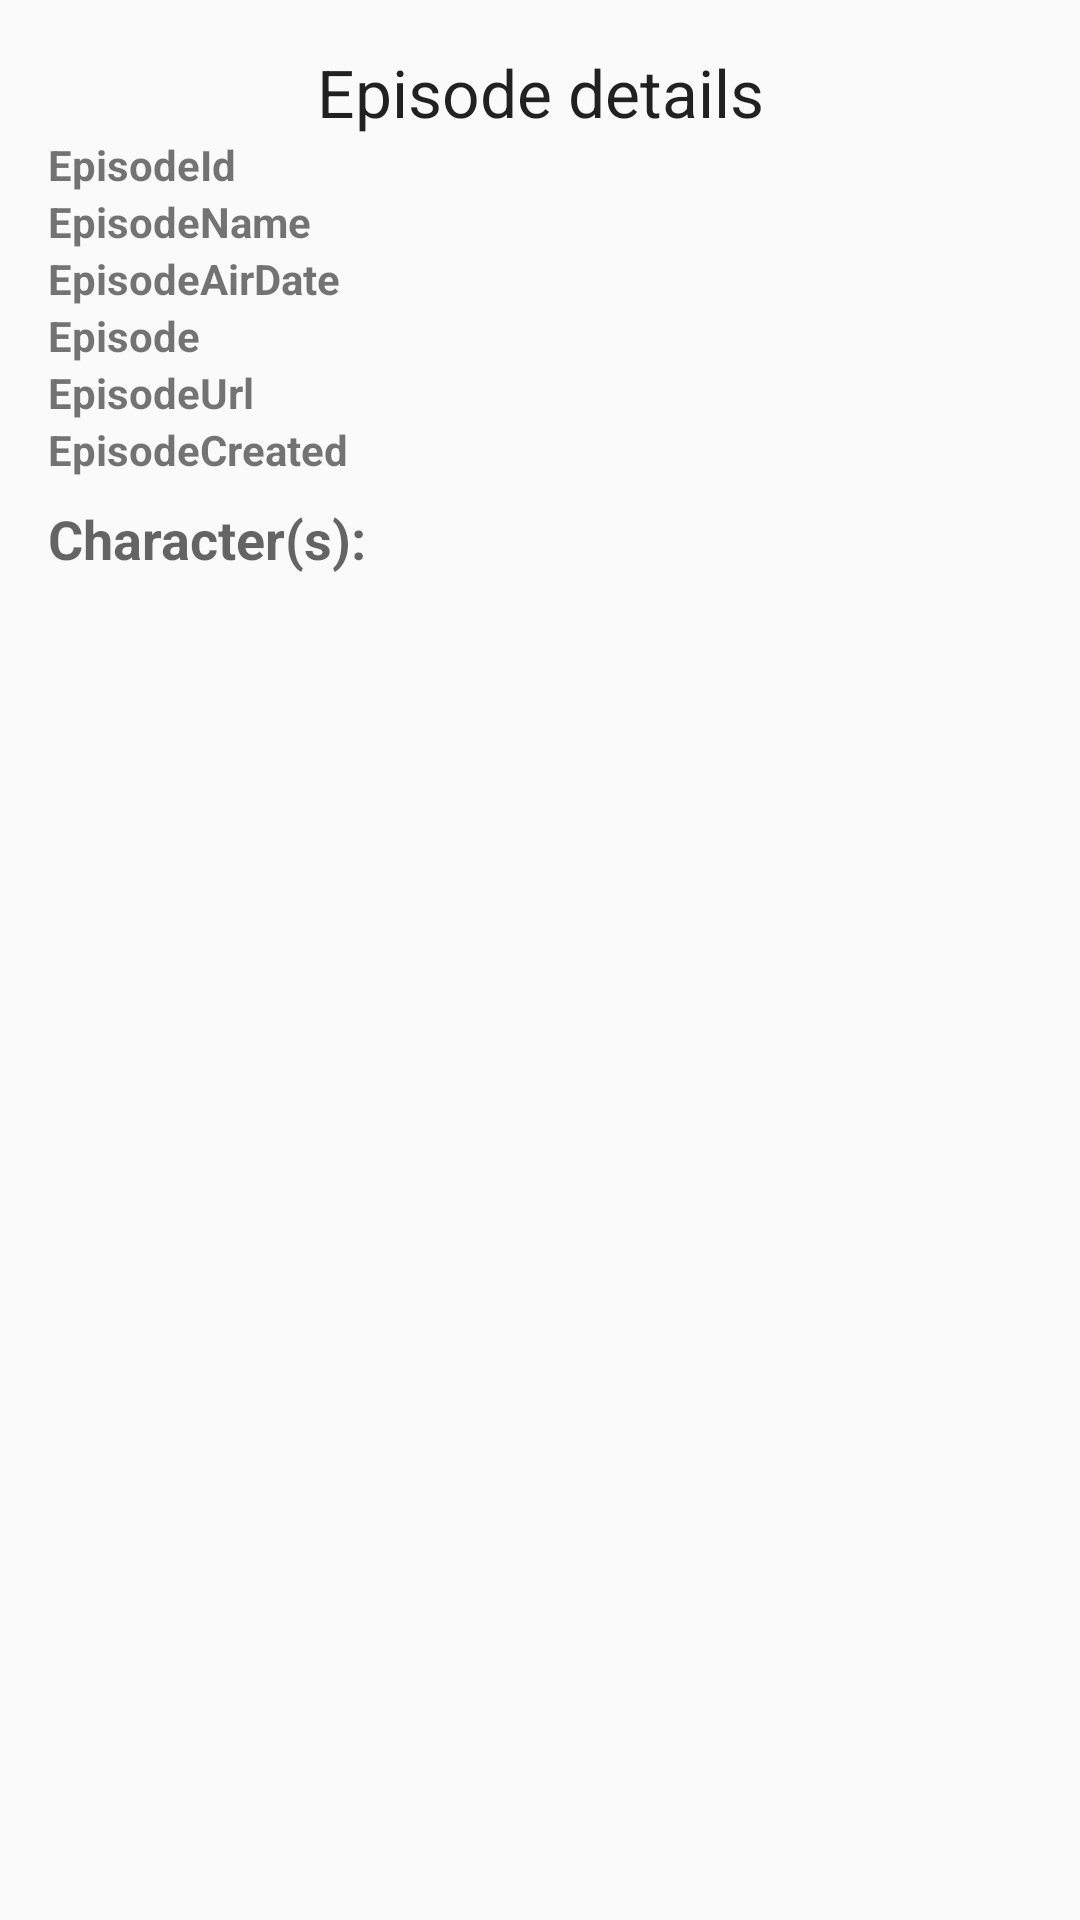

Layout XML and referenced resources for this Android screen:
<!-- AndroidManifest.xml: application theme Theme.RickAndMorty2 -->
<!-- res/layout/fragment_episode_details.xml -->
<?xml version="1.0" encoding="utf-8"?>
<FrameLayout xmlns:android="http://schemas.android.com/apk/res/android"
    xmlns:tools="http://schemas.android.com/tools"
    xmlns:app="http://schemas.android.com/apk/res-auto"
    android:layout_width="match_parent"
    android:layout_height="match_parent"
    tools:context=".ui.episodedetails.EpisodeDetailsFragment">

    <LinearLayout
        android:layout_width="match_parent"
        android:layout_height="wrap_content"
        android:orientation="vertical"
        android:padding="16dp">

        <TextView
            android:layout_width="match_parent"
            android:layout_height="wrap_content"
            android:text="Episode details"
            android:textAlignment="center"
            android:textAppearance="@style/TextAppearance.AppCompat.Large" />

        <TextView
            android:id="@+id/providedEpisodeId"
            android:layout_width="wrap_content"
            android:layout_height="wrap_content"
            android:text="EpisodeId"
            android:textAppearance="@style/TextAppearance.AppCompat.Small"
            android:textStyle="bold" />

        <TextView
            android:id="@+id/providedEpisodeName"
            android:layout_width="wrap_content"
            android:layout_height="wrap_content"
            android:text="EpisodeName"
            android:textAppearance="@style/TextAppearance.AppCompat.Small"
            android:textStyle="bold" />

        <TextView
            android:id="@+id/providedEpisodeAirDate"
            android:layout_width="wrap_content"
            android:layout_height="wrap_content"
            android:text="EpisodeAirDate"
            android:textAppearance="@style/TextAppearance.AppCompat.Small"
            android:textStyle="bold" />

        <TextView
            android:id="@+id/providedEpisodeEpisode"
            android:layout_width="wrap_content"
            android:layout_height="wrap_content"
            android:text="Episode"
            android:textAppearance="@style/TextAppearance.AppCompat.Small"
            android:textStyle="bold" />

        <TextView
            android:id="@+id/providedEpisodeUrl"
            android:layout_width="wrap_content"
            android:layout_height="wrap_content"
            android:text="EpisodeUrl"
            android:textAppearance="@style/TextAppearance.AppCompat.Small"
            android:textStyle="bold" />

        <TextView
            android:id="@+id/providedEpisodeCreated"
            android:layout_width="wrap_content"
            android:layout_height="wrap_content"
            android:text="EpisodeCreated"
            android:textAppearance="@style/TextAppearance.AppCompat.Small"
            android:textStyle="bold" />

        <TextView
            android:id="@+id/charactersTextView"
            android:layout_width="wrap_content"
            android:layout_height="wrap_content"
            android:layout_marginTop="8dp"
            android:text="Character(s):"
            android:textAppearance="@style/TextAppearance.AppCompat.Medium"
            android:textStyle="bold" />

        <androidx.recyclerview.widget.RecyclerView
            android:id="@+id/providedEpisodeCharacters"
            android:layout_width="match_parent"
            android:layout_height="match_parent"
            app:layoutManager="androidx.recyclerview.widget.GridLayoutManager"
            app:layout_constraintBottom_toBottomOf="parent"
            app:layout_constraintLeft_toLeftOf="parent"
            app:layout_constraintRight_toRightOf="parent"
            app:layout_constraintTop_toBottomOf="@id/charactersTextView"
            app:spanCount="2"
            tools:listitem="@layout/card_character"
            tools:orientation="vertical">

        </androidx.recyclerview.widget.RecyclerView>

    </LinearLayout>

</FrameLayout>
<!-- resources referenced by this layout -->
<resources>
  <style name="Theme.RickAndMorty2" parent="Theme.AppCompat.Light.DarkActionBar">
          
          <item name="colorPrimary">@color/purple_500</item>
          <item name="colorPrimaryDark">@color/purple_700</item>
          <item name="colorAccent">@color/teal_200</item>
          
      </style>
  <!-- not gathered from this repository: default colours our renderer supplied (Android Studio template values) -->
  <color name="purple_500">#FF6200EE</color>
  <color name="purple_700">#FF3700B3</color>
  <color name="teal_200">#FF03DAC5</color>
</resources>
